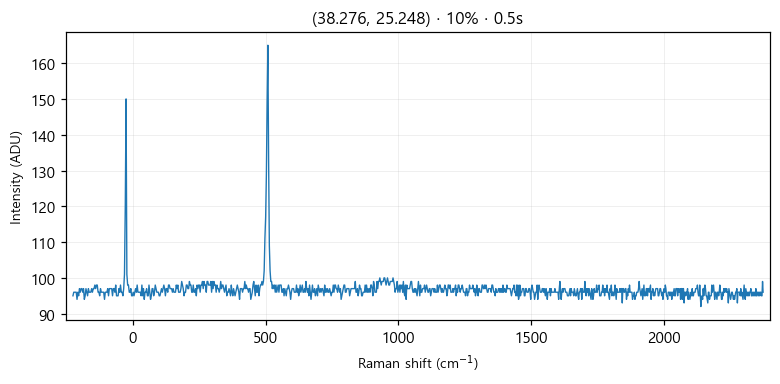

Data behind this chart, as committed beside it:
# laser_power_pct, 10
# exposure_time, 0.5
# laser_nm, 532
# mode, single
pixel_index, raman_shift_cm-1, wavelength_nm, intensity
0, -224.9, 525.7, 95.0
1, -221.8, 525.8, 96.0
2, -218.8, 525.9, 96.0
3, -215.7, 526, 96.0
4, -212.6, 526.1, 96.0
5, -209.6, 526.2, 94.0
6, -206.5, 526.2, 96.0
7, -203.5, 526.3, 95.0
8, -200.4, 526.4, 97.0
9, -197.3, 526.5, 96.0
10, -194.3, 526.6, 97.0
11, -191.2, 526.7, 97.0
12, -188.2, 526.7, 96.0
13, -185.1, 526.8, 97.0
14, -182.1, 526.9, 94.0
15, -179, 527, 95.0
16, -176, 527.1, 97.0
17, -172.9, 527.2, 96.0
18, -169.9, 527.3, 95.0
19, -166.8, 527.3, 97.0
20, -163.8, 527.4, 96.0
21, -160.7, 527.5, 96.0
22, -157.7, 527.6, 96.0
23, -154.7, 527.7, 97.0
24, -151.6, 527.8, 96.0
25, -148.6, 527.8, 97.0
26, -145.5, 527.9, 97.0
27, -142.5, 528, 98.0
28, -139.5, 528.1, 97.0
29, -136.4, 528.2, 98.0
30, -133.4, 528.3, 98.0
31, -130.4, 528.4, 96.0
32, -127.3, 528.4, 96.0
33, -124.3, 528.5, 95.0
34, -121.3, 528.6, 97.0
35, -118.2, 528.7, 96.0
36, -115.2, 528.8, 96.0
37, -112.2, 528.9, 96.0
38, -109.2, 528.9, 96.0
39, -106.2, 529, 94.0
40, -103.1, 529.1, 96.0
41, -100.1, 529.2, 96.0
42, -97.09, 529.3, 96.0
43, -94.08, 529.4, 97.0
44, -91.06, 529.5, 95.0
45, -88.05, 529.5, 97.0
46, -85.03, 529.6, 97.0
47, -82.02, 529.7, 97.0
48, -79.01, 529.8, 97.0
49, -76, 529.9, 95.0
50, -72.99, 530, 97.0
51, -69.98, 530, 97.0
52, -66.97, 530.1, 96.0
53, -63.97, 530.2, 98.0
54, -60.96, 530.3, 95.0
55, -57.96, 530.4, 95.0
... 968 more rows
